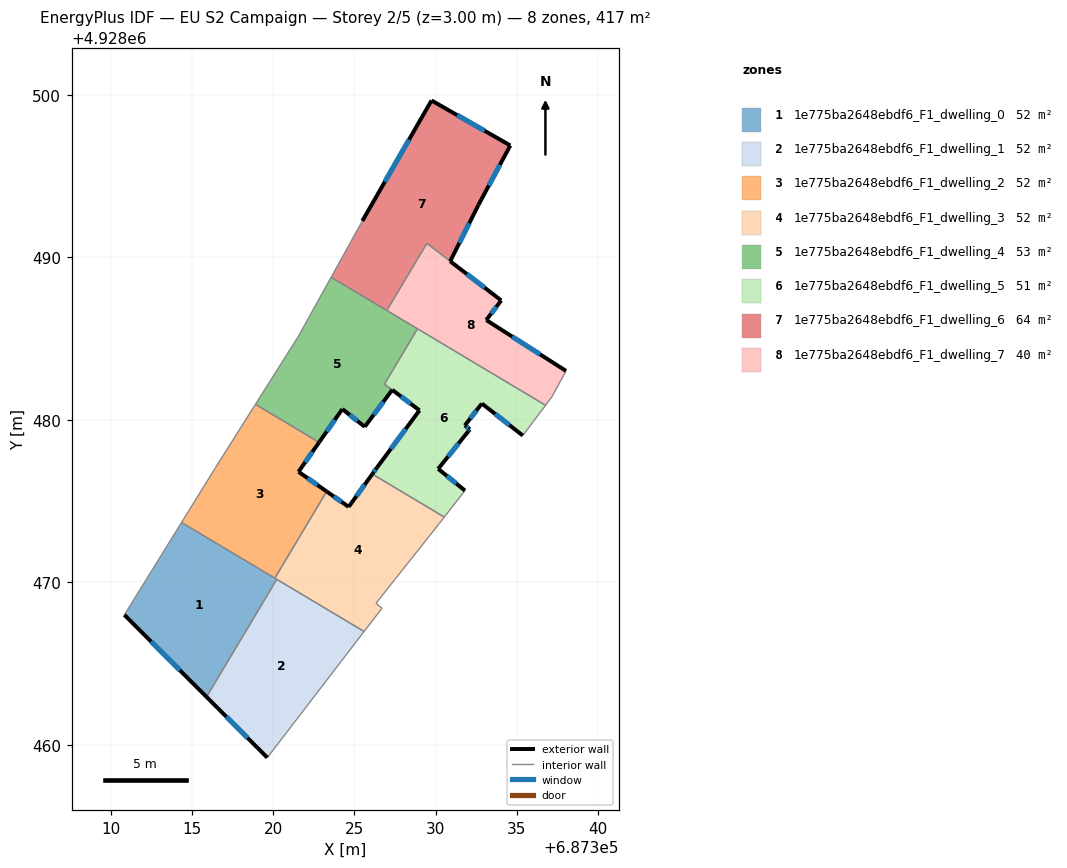
=== STOREY PLAN SPEC (per zone: floor XY polygon, exterior-wall plan segments, windows/doors) ===
zone 1: 1e775ba2648ebdf6_F1_dwelling_0  (52.1 m²)
  floor: (687320.22, 4928470.18) (687315.90, 4928462.94) (687310.84, 4928468.00) (687314.36, 4928473.68)
  exterior wall: (687310.84, 4928468.00) – (687315.90, 4928462.94)  [7.2 m]
    window: (687312.48, 4928466.35) – (687314.25, 4928464.59)  [2.6 m²]
  interior walls: 4
zone 2: 1e775ba2648ebdf6_F1_dwelling_1  (52.1 m²)
  floor: (687325.60, 4928466.97) (687319.64, 4928459.21) (687315.90, 4928462.94) (687320.22, 4928470.18)
  exterior wall: (687315.90, 4928462.94) – (687319.64, 4928459.21)  [5.3 m]
    window: (687317.11, 4928461.73) – (687318.42, 4928460.42)  [1.9 m²]
  interior walls: 3
zone 3: 1e775ba2648ebdf6_F1_dwelling_2  (52.1 m²)
  floor: (687322.83, 4928478.62) (687321.56, 4928476.81) (687323.29, 4928475.59) (687320.10, 4928470.25) (687314.36, 4928473.68) (687316.46, 4928477.08) (687318.91, 4928480.96)
  exterior wall: (687321.56, 4928476.81) – (687322.83, 4928478.62)  [2.2 m]
    window: (687321.97, 4928477.40) – (687322.41, 4928478.03)  [0.8 m²]
  exterior wall: (687323.29, 4928475.59) – (687321.56, 4928476.81)  [2.1 m]
    window: (687322.73, 4928475.99) – (687322.12, 4928476.41)  [0.8 m²]
  interior walls: 5
zone 4: 1e775ba2648ebdf6_F1_dwelling_3  (52.1 m²)
  floor: (687330.54, 4928474.02) (687330.24, 4928473.64) (687326.33, 4928468.71) (687326.70, 4928468.41) (687325.60, 4928466.97) (687320.10, 4928470.25) (687323.29, 4928475.59) (687324.65, 4928474.65) (687326.10, 4928476.66)
  exterior wall: (687324.65, 4928474.65) – (687323.29, 4928475.59)  [1.7 m]
    window: (687324.21, 4928474.95) – (687323.73, 4928475.29)  [0.6 m²]
  exterior wall: (687326.10, 4928476.66) – (687324.65, 4928474.65)  [2.5 m]
    window: (687325.63, 4928476.01) – (687325.12, 4928475.30)  [0.9 m²]
  interior walls: 8
zone 5: 1e775ba2648ebdf6_F1_dwelling_4  (53.4 m²)
  floor: (687328.88, 4928485.61) (687326.85, 4928482.20) (687327.33, 4928481.85) (687325.64, 4928479.58) (687324.26, 4928480.67) (687322.83, 4928478.62) (687318.91, 4928480.96) (687321.56, 4928485.16) (687323.57, 4928488.78)
  exterior wall: (687322.83, 4928478.62) – (687324.26, 4928480.67)  [2.5 m]
    window: (687323.29, 4928479.28) – (687323.79, 4928480.00)  [0.9 m²]
  exterior wall: (687325.64, 4928479.58) – (687327.33, 4928481.85)  [2.8 m]
    window: (687326.19, 4928480.31) – (687326.78, 4928481.11)  [1.0 m²]
  exterior wall: (687324.26, 4928480.67) – (687325.64, 4928479.58)  [1.8 m]
    window: (687324.71, 4928480.31) – (687325.19, 4928479.93)  [0.6 m²]
  interior walls: 7
zone 6: 1e775ba2648ebdf6_F1_dwelling_5  (50.8 m²)
  floor: (687336.77, 4928480.90) (687335.37, 4928479.04) (687332.85, 4928481.01) (687331.80, 4928479.66) (687332.11, 4928479.42) (687332.02, 4928479.31) (687330.16, 4928476.99) (687331.81, 4928475.65) (687330.54, 4928474.02) (687326.10, 4928476.66) (687326.40, 4928477.08) (687329.01, 4928480.59) (687326.85, 4928482.21) (687328.88, 4928485.61)
  exterior wall: (687332.02, 4928479.31) – (687332.11, 4928479.42)  [0.1 m]
    window: (687332.05, 4928479.34) – (687332.08, 4928479.38)  [0.1 m²]
  exterior wall: (687330.16, 4928476.99) – (687332.02, 4928479.31)  [3.0 m]
    window: (687330.76, 4928477.74) – (687331.42, 4928478.55)  [1.1 m²]
  exterior wall: (687331.81, 4928475.65) – (687330.16, 4928476.99)  [2.1 m]
    window: (687331.27, 4928476.08) – (687330.69, 4928476.55)  [0.8 m²]
  exterior wall: (687326.40, 4928477.08) – (687326.10, 4928476.66)  [0.5 m]
    window: (687326.30, 4928476.94) – (687326.20, 4928476.80)  [0.2 m²]
  exterior wall: (687329.01, 4928480.59) – (687326.40, 4928477.08)  [4.4 m]
    window: (687328.16, 4928479.44) – (687327.25, 4928478.22)  [1.6 m²]
  exterior wall: (687332.85, 4928481.01) – (687335.37, 4928479.04)  [3.2 m]
    window: (687333.67, 4928480.37) – (687334.55, 4928479.68)  [1.2 m²]
  exterior wall: (687331.80, 4928479.66) – (687332.85, 4928481.01)  [1.7 m]
    window: (687332.14, 4928480.10) – (687332.51, 4928480.57)  [0.6 m²]
  exterior wall: (687332.11, 4928479.42) – (687331.80, 4928479.66)  [0.4 m]
    window: (687332.01, 4928479.49) – (687331.90, 4928479.58)  [0.1 m²]
  exterior wall: (687327.33, 4928481.85) – (687329.01, 4928480.59)  [2.1 m]
    window: (687327.88, 4928481.44) – (687328.46, 4928481.00)  [0.8 m²]
  interior walls: 6
zone 7: 1e775ba2648ebdf6_F1_dwelling_6  (64.2 m²)
  floor: (687334.60, 4928496.90) (687332.64, 4928493.24) (687330.90, 4928489.77) (687329.46, 4928490.87) (687326.99, 4928486.74) (687323.57, 4928488.78) (687325.44, 4928492.16) (687325.49, 4928492.25) (687329.75, 4928499.67)
  exterior wall: (687329.75, 4928499.67) – (687325.49, 4928492.25)  [8.6 m]
    window: (687328.36, 4928497.25) – (687326.87, 4928494.66)  [3.1 m²]
  exterior wall: (687334.60, 4928496.90) – (687329.75, 4928499.67)  [5.6 m]
    window: (687333.02, 4928497.80) – (687331.33, 4928498.77)  [2.0 m²]
  exterior wall: (687332.64, 4928493.24) – (687334.60, 4928496.90)  [4.2 m]
    window: (687333.28, 4928494.43) – (687333.96, 4928495.71)  [1.5 m²]
  exterior wall: (687330.90, 4928489.77) – (687332.64, 4928493.24)  [3.9 m]
    window: (687331.46, 4928490.90) – (687332.07, 4928492.11)  [1.4 m²]
  interior walls: 5
zone 8: 1e775ba2648ebdf6_F1_dwelling_7  (40.0 m²)
  floor: (687334.04, 4928487.36) (687333.12, 4928486.15) (687338.03, 4928483.02) (687337.16, 4928481.42) (687336.77, 4928480.90) (687326.99, 4928486.74) (687329.46, 4928490.87)
  exterior wall: (687333.12, 4928486.15) – (687334.04, 4928487.36)  [1.5 m]
    window: (687333.42, 4928486.54) – (687333.74, 4928486.96)  [0.6 m²]
  exterior wall: (687338.03, 4928483.02) – (687333.12, 4928486.15)  [5.8 m]
    window: (687336.43, 4928484.03) – (687334.71, 4928485.13)  [2.1 m²]
  exterior wall: (687334.04, 4928487.36) – (687330.90, 4928489.77)  [4.0 m]
    window: (687333.02, 4928488.14) – (687331.92, 4928488.98)  [1.5 m²]
  interior walls: 6

=== DERIVED (storey summary) ===
Building: EU S2 Campaign
Storey: 2 of 5  (floor level z = 3.00 m)
Storey gross floor area: 416.6 m²
Zones on this storey: 8
  - 1e775ba2648ebdf6_F1_dwelling_0: floor 52.1 m²; exterior wall 7.2 m (21.5 m²); 1 window(s) 2.6 m²; WWR 12.2%
  - 1e775ba2648ebdf6_F1_dwelling_1: floor 52.1 m²; exterior wall 5.3 m (15.9 m²); 1 window(s) 1.9 m²; WWR 12.2%
  - 1e775ba2648ebdf6_F1_dwelling_2: floor 52.1 m²; exterior wall 4.3 m (13.0 m²); 2 window(s) 1.6 m²; WWR 12.2%
  - 1e775ba2648ebdf6_F1_dwelling_3: floor 52.1 m²; exterior wall 4.1 m (12.4 m²); 2 window(s) 1.5 m²; WWR 12.2%
  - 1e775ba2648ebdf6_F1_dwelling_4: floor 53.4 m²; exterior wall 7.1 m (21.3 m²); 3 window(s) 2.6 m²; WWR 12.2%
  - 1e775ba2648ebdf6_F1_dwelling_5: floor 50.8 m²; exterior wall 17.5 m (52.6 m²); 9 window(s) 6.4 m²; WWR 12.2%
  - 1e775ba2648ebdf6_F1_dwelling_6: floor 64.2 m²; exterior wall 22.2 m (66.5 m²); 4 window(s) 8.1 m²; WWR 12.2%
  - 1e775ba2648ebdf6_F1_dwelling_7: floor 40.0 m²; exterior wall 11.3 m (33.9 m²); 3 window(s) 4.1 m²; WWR 12.2%
Zone adjacency (shared interzone walls):
  - 1e775ba2648ebdf6_F1_dwelling_0 ↔ 1e775ba2648ebdf6_F1_dwelling_1
  - 1e775ba2648ebdf6_F1_dwelling_0 ↔ 1e775ba2648ebdf6_F1_dwelling_2
  - 1e775ba2648ebdf6_F1_dwelling_0 ↔ 1e775ba2648ebdf6_F1_dwelling_3
  - 1e775ba2648ebdf6_F1_dwelling_1 ↔ 1e775ba2648ebdf6_F1_dwelling_3
  - 1e775ba2648ebdf6_F1_dwelling_2 ↔ 1e775ba2648ebdf6_F1_dwelling_3
  - 1e775ba2648ebdf6_F1_dwelling_2 ↔ 1e775ba2648ebdf6_F1_dwelling_4
  - 1e775ba2648ebdf6_F1_dwelling_3 ↔ 1e775ba2648ebdf6_F1_dwelling_5
  - 1e775ba2648ebdf6_F1_dwelling_4 ↔ 1e775ba2648ebdf6_F1_dwelling_5
  - 1e775ba2648ebdf6_F1_dwelling_4 ↔ 1e775ba2648ebdf6_F1_dwelling_6
  - 1e775ba2648ebdf6_F1_dwelling_4 ↔ 1e775ba2648ebdf6_F1_dwelling_7
  - 1e775ba2648ebdf6_F1_dwelling_5 ↔ 1e775ba2648ebdf6_F1_dwelling_7
  - 1e775ba2648ebdf6_F1_dwelling_6 ↔ 1e775ba2648ebdf6_F1_dwelling_7